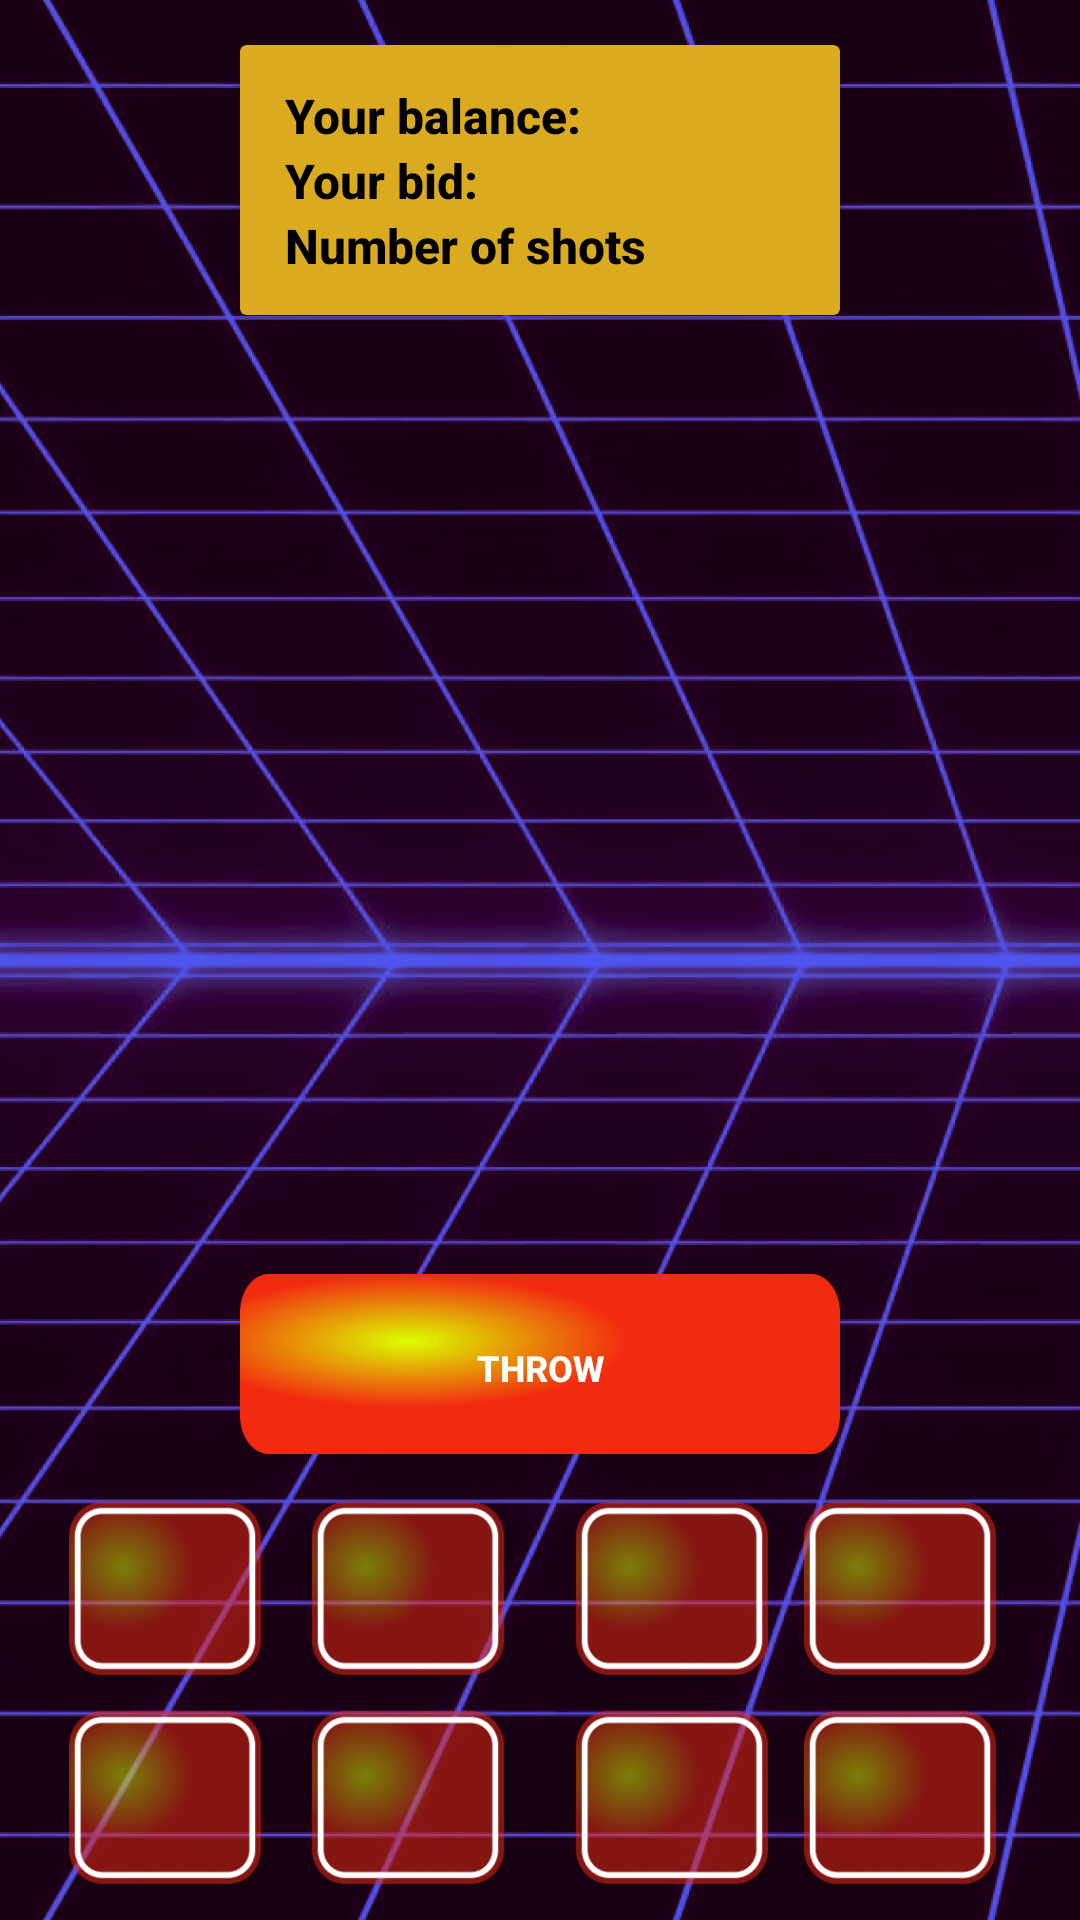

Reconstruct the res/layout file that produces this screen, plus the resources it refers to.
<!-- AndroidManifest.xml: application theme Theme.BurnJokerSpin -->
<!-- res/layout/fragment_game.xml -->
<?xml version="1.0" encoding="utf-8"?>
<androidx.constraintlayout.widget.ConstraintLayout xmlns:android="http://schemas.android.com/apk/res/android"
    xmlns:app="http://schemas.android.com/apk/res-auto"
    xmlns:tools="http://schemas.android.com/tools"
    android:layout_width="match_parent"
    android:layout_height="match_parent"
    android:background="@drawable/bg"
    tools:context=".white.ui.fragments.GameFragment">

    <androidx.cardview.widget.CardView
        android:layout_width="200dp"
        android:layout_height="90dp"
        android:layout_marginTop="15dp"
        android:backgroundTint="#DAAB1E"
        app:layout_constraintEnd_toEndOf="parent"
        app:layout_constraintStart_toStartOf="parent"
        app:layout_constraintTop_toTopOf="parent">

        <androidx.constraintlayout.widget.ConstraintLayout
            android:layout_width="match_parent"
            android:layout_height="match_parent">

            <TextView
                android:id="@+id/your_bid"
                style="@style/gameData"
                android:layout_width="wrap_content"
                android:layout_height="wrap_content"
                android:text="Your bid: "
                app:layout_constraintBottom_toBottomOf="parent"
                app:layout_constraintStart_toStartOf="parent"
                app:layout_constraintTop_toTopOf="parent" />

            <TextView
                android:id="@+id/bid_in_throw"
                android:layout_width="wrap_content"
                android:layout_height="wrap_content"
                android:layout_marginStart="5dp"
                android:textColor="@color/white"
                android:textSize="17sp"
                android:textStyle="bold"
                app:layout_constraintBottom_toBottomOf="@id/your_bid"
                app:layout_constraintStart_toEndOf="@id/your_bid"
                app:layout_constraintTop_toTopOf="@id/your_bid"
                tools:text="1500" />

            <TextView
                android:id="@+id/your_throw"
                style="@style/gameData"
                android:layout_width="wrap_content"
                android:layout_height="wrap_content"
                android:text="Number of shots"
                app:layout_constraintStart_toStartOf="parent"
                app:layout_constraintTop_toBottomOf="@id/your_bid" />

            <TextView
                android:id="@+id/throw_in_throw"
                android:layout_width="wrap_content"
                android:layout_height="wrap_content"
                android:layout_marginStart="5dp"
                android:textColor="@color/white"
                android:textSize="17sp"
                android:textStyle="bold"
                app:layout_constraintStart_toEndOf="@id/your_throw"
                app:layout_constraintTop_toTopOf="@id/your_throw"
                tools:text="1500" />

            <TextView
                android:id="@+id/your_balance"
                style="@style/gameData"
                android:layout_width="wrap_content"
                android:layout_height="wrap_content"
                android:text="Your balance: "
                app:layout_constraintBottom_toTopOf="@id/your_bid"
                app:layout_constraintStart_toStartOf="parent" />

            <TextView
                android:id="@+id/balance_in_throw"
                android:layout_width="wrap_content"
                android:layout_height="wrap_content"
                android:layout_marginStart="5dp"
                android:textColor="@color/white"
                android:textSize="17sp"
                android:textStyle="bold"
                app:layout_constraintBottom_toTopOf="@id/bid_in_throw"
                app:layout_constraintStart_toEndOf="@id/your_balance"
                tools:text="2000" />

        </androidx.constraintlayout.widget.ConstraintLayout>
    </androidx.cardview.widget.CardView>


    <TextView
        android:id="@+id/card1"
        style="@style/cards"
        android:layout_margin="17dp"
        android:background="@drawable/card"
        app:layout_constraintBottom_toBottomOf="@+id/card2"
        app:layout_constraintEnd_toStartOf="@+id/card2"
        app:layout_constraintTop_toTopOf="@+id/card2" />

    <TextView
        android:id="@+id/card2"
        style="@style/cards"
        android:background="@drawable/card"
        app:layout_constraintBottom_toBottomOf="parent"
        app:layout_constraintEnd_toStartOf="@+id/guideline"/>

    <TextView
        android:id="@+id/card3"
        style="@style/cards"
        android:background="@drawable/card"
        app:layout_constraintBottom_toBottomOf="parent"
        app:layout_constraintEnd_toEndOf="@+id/card7"
        app:layout_constraintStart_toStartOf="@+id/card7" />

    <TextView
        android:id="@+id/card4"
        style="@style/cards"
        android:background="@drawable/card"
        app:layout_constraintBottom_toBottomOf="@+id/card3"
        app:layout_constraintStart_toEndOf="@id/card3"
        app:layout_constraintTop_toTopOf="@+id/card3" />

    <TextView
        android:id="@+id/card5"
        style="@style/cards"
        android:background="@drawable/card"
        app:layout_constraintBottom_toTopOf="@id/card1"
        app:layout_constraintEnd_toEndOf="@+id/card1"
        app:layout_constraintStart_toStartOf="@+id/card1" />

    <TextView
        android:id="@+id/card6"
        style="@style/cards"
        android:background="@drawable/card"
        app:layout_constraintBottom_toTopOf="@id/card2"
        app:layout_constraintEnd_toStartOf="@+id/guideline"/>

    <TextView
        android:id="@+id/card7"
        style="@style/cards"
        app:layout_constraintBottom_toBottomOf="@+id/card6"
        app:layout_constraintStart_toStartOf="@+id/guideline"
        app:layout_constraintTop_toTopOf="@+id/card6" />

    <TextView
        android:id="@+id/card8"
        style="@style/cards"
        android:background="@drawable/card"
        app:layout_constraintBottom_toBottomOf="@+id/card7"
        app:layout_constraintEnd_toEndOf="@+id/card4"
        app:layout_constraintStart_toStartOf="@+id/card4"
        app:layout_constraintTop_toTopOf="@+id/card7" />

    <androidx.appcompat.widget.AppCompatButton
        android:id="@+id/btn_throw"
        style="@style/button"
        android:layout_width="200dp"
        android:layout_height="60dp"
        android:layout_marginBottom="15dp"
        android:padding="23dp"
        android:text="Throw"
        app:layout_constraintBottom_toTopOf="@id/card6"
        app:layout_constraintEnd_toEndOf="parent"
        app:layout_constraintStart_toStartOf="parent" />

    <androidx.constraintlayout.widget.Guideline
        android:id="@+id/guidelines"
        android:layout_width="match_parent"
        android:layout_height="1dp"
        android:orientation="horizontal"
        app:layout_constraintGuide_begin="150dp" />

    <androidx.constraintlayout.widget.Guideline
        android:id="@+id/guideline"
        android:layout_width="match_parent"
        android:layout_height="1dp"
        android:orientation="vertical"
        app:layout_constraintGuide_percent="0.5" />

    <TextView
        android:id="@+id/ball1"
        style="@style/balls"
        android:layout_width="100dp"
        android:layout_height="0dp"
        android:background="@drawable/ball"
        app:layout_constraintDimensionRatio="502:739"
        app:layout_constraintEnd_toStartOf="@+id/ball2"
        app:layout_constraintTop_toBottomOf="@id/guidelines"
        tools:text="1" />

    <TextView
        android:id="@+id/ball2"
        style="@style/balls"
        android:layout_width="100dp"
        android:layout_height="0dp"
        android:background="@drawable/ball2"
        app:layout_constraintDimensionRatio="502:739"
        app:layout_constraintEnd_toStartOf="@+id/guideline"
        app:layout_constraintStart_toStartOf="@+id/guideline"
        app:layout_constraintTop_toBottomOf="@id/guidelines"
        tools:text="1" />

    <TextView
        android:id="@+id/ball3"
        style="@style/balls"
        android:layout_width="100dp"
        android:layout_height="0dp"
        android:background="@drawable/ball3"
        app:layout_constraintDimensionRatio="502:739"
        app:layout_constraintStart_toEndOf="@+id/ball2"
        app:layout_constraintTop_toBottomOf="@id/guidelines"
        tools:text="1" />

    <androidx.constraintlayout.widget.Guideline
        android:id="@+id/guidelines2"
        android:layout_width="match_parent"
        android:layout_height="1dp"
        android:orientation="horizontal"
        app:layout_constraintGuide_begin="300dp" />

    <TextView
        android:id="@+id/ball4"
        style="@style/balls"
        android:layout_width="100dp"
        android:layout_height="0dp"
        android:background="@drawable/ball4"
        app:layout_constraintDimensionRatio="502:739"
        app:layout_constraintEnd_toStartOf="@+id/guideline"
        app:layout_constraintTop_toBottomOf="@id/guidelines2"
        tools:text="1" />

    <TextView
        android:id="@+id/ball5"
        style="@style/balls"
        android:layout_width="100dp"
        android:layout_height="0dp"
        android:background="@drawable/ball5"
        app:layout_constraintDimensionRatio="502:739"
        app:layout_constraintStart_toStartOf="@+id/guideline"
        app:layout_constraintTop_toBottomOf="@id/guidelines2"
        tools:text="1" />
</androidx.constraintlayout.widget.ConstraintLayout>
<!-- resources referenced by this layout -->
<resources>
  <!-- drawable ball: png bitmap (drawable, 89943 bytes) -->
  <!-- drawable ball2: png bitmap (drawable, 70935 bytes) -->
  <!-- drawable ball3: png bitmap (drawable, 92251 bytes) -->
  <!-- drawable ball4: png bitmap (drawable, 92808 bytes) -->
  <!-- drawable ball5: png bitmap (drawable, 84764 bytes) -->
  <!-- drawable bg: png bitmap (drawable, 697409 bytes) -->
  <!-- drawable card: png bitmap (drawable, 35558 bytes) -->
  <style name="balls" parent="TextAppearance.Design.Tab">
          <item name="android:gravity">center</item>
          <item name="android:paddingBottom">40sp</item>
          <item name="android:layout_margin">10dp</item>
          <item name="android:textColor">@color/white</item>
          <item name="android:layout_marginTop">13sp</item>
          <item name="android:textSize">33sp</item>
          <item name="android:textStyle">bold</item>
          <item name="android:visibility">invisible</item>
      </style>
  <style name="button" parent="TextAppearance.Design.Tab">
          <item name="android:background">@drawable/button</item>
          <item name="layout_constraintDimensionRatio">832:186</item>
          <item name="android:layout_width">300dp</item>
          <item name="android:layout_height">0dp</item>
          <item name="autoSizeTextType">uniform</item>
          <item name="android:padding">6sp</item>
          <item name="android:layout_margin">16dp</item>
          <item name="android:textColor">@color/white</item>
          <item name="android:textStyle">bold</item>
      </style>
  <style name="cards" parent="TextAppearance.Design.Tab">
          <item name="android:layout_width">64dp</item>
          <item name="android:layout_height">0dp</item>
          <item name="android:background">@drawable/card</item>
          <item name="android:gravity">center</item>
          <item name="android:padding">15sp</item>
          <item name="android:layout_margin">12dp</item>
          <item name="android:textColor">@color/white</item>
          <item name="android:textStyle">bold</item>
          <item name="autoSizeTextType">uniform</item>
          <item name="background">@drawable/card</item>
          <item name="layout_constraintDimensionRatio">200:181</item>
      </style>
  <style name="gameData" parent="TextAppearance.Design.Tab">
          <item name="android:textColor">@color/black</item>
          <item name="android:layout_marginStart">15dp</item>
          <item name="android:textSize">16sp</item>
          <item name="android:textStyle">bold</item>
          <item name="textAllCaps">false</item>
      </style>
  <style name="Theme.BurnJokerSpin" parent="Theme.MaterialComponents.DayNight.NoActionBar">
          
          <item name="colorPrimary">@color/purple_500</item>
          <item name="colorPrimaryVariant">@color/purple_700</item>
          <item name="colorOnPrimary">@color/white</item>
          
          <item name="colorSecondary">@color/teal_200</item>
          <item name="colorSecondaryVariant">@color/teal_700</item>
          <item name="colorOnSecondary">@color/black</item>
          
          
      </style>
  <!-- drawable button: png bitmap (drawable, 88344 bytes) -->
  <!-- not gathered from this repository: default colours our renderer supplied (Android Studio template values) -->
  <color name="purple_500">#FF6200EE</color>
  <color name="purple_700">#FF3700B3</color>
  <color name="teal_200">#FF03DAC5</color>
  <color name="teal_700">#FF018786</color>
  <color name="black">#FF000000</color>
  <color name="white">#FFFFFFFF</color>
</resources>
